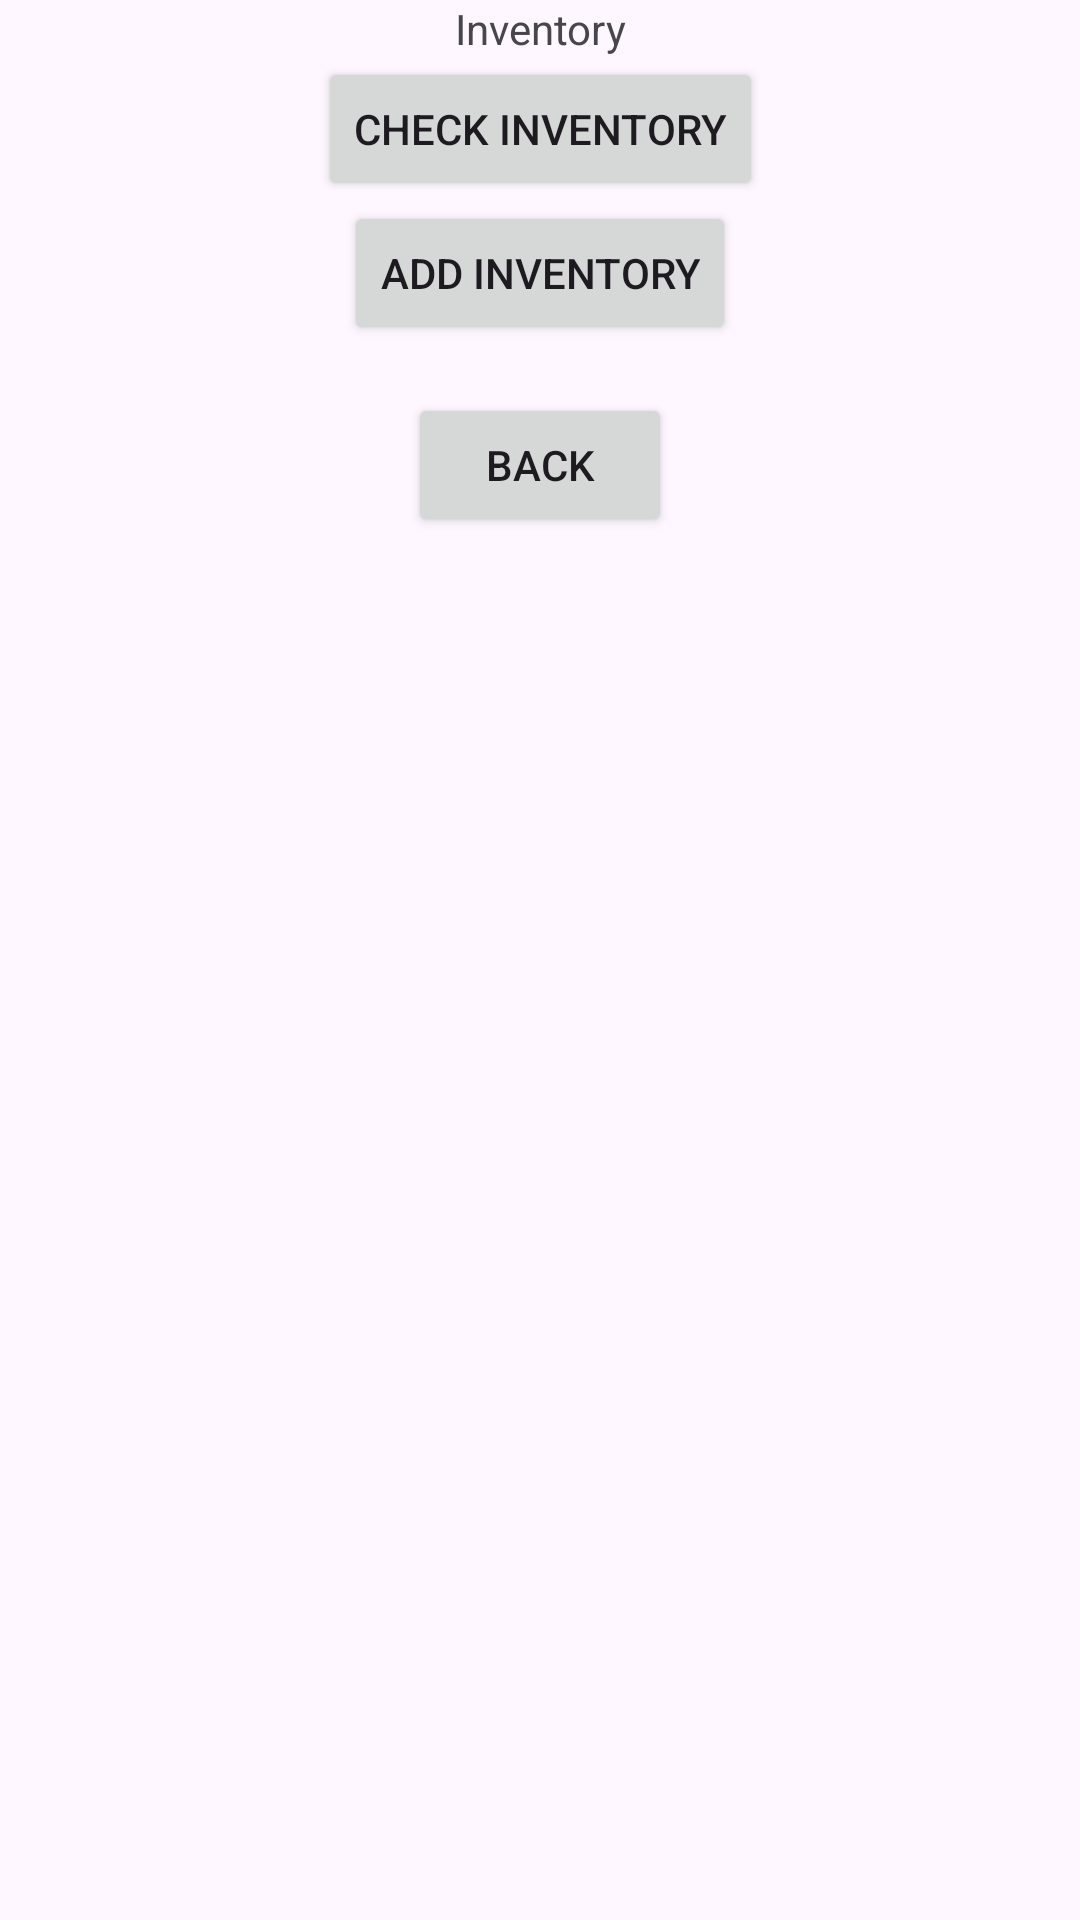

Layout XML and referenced resources for this Android screen:
<!-- AndroidManifest.xml: application theme Theme.Project02 -->
<!-- res/layout/activity_inventory.xml -->
<?xml version="1.0" encoding="utf-8"?>
<androidx.constraintlayout.widget.ConstraintLayout xmlns:android="http://schemas.android.com/apk/res/android"
    xmlns:app="http://schemas.android.com/apk/res-auto"
    xmlns:tools="http://schemas.android.com/tools"
    android:layout_width="match_parent"
    android:layout_height="match_parent"
    tools:context=".InventoryActivity">

    <TextView
        android:id="@+id/inventoryLabel"
        android:layout_width="wrap_content"
        android:layout_height="wrap_content"
        android:text="Inventory"
        app:layout_constraintTop_toTopOf="parent"
        app:layout_constraintStart_toStartOf="parent"
        app:layout_constraintEnd_toEndOf="parent" />

    <Button
        android:id="@+id/checkInventory"
        android:layout_width="wrap_content"
        android:layout_height="wrap_content"
        android:text="Check Inventory"
        app:layout_constraintTop_toBottomOf="@id/inventoryLabel"
        app:layout_constraintStart_toStartOf="parent"
        app:layout_constraintEnd_toEndOf="parent" />

    <Button
        android:id="@+id/addInventory"
        android:layout_width="wrap_content"
        android:layout_height="wrap_content"
        android:text="Add Inventory"
        app:layout_constraintTop_toBottomOf="@id/checkInventory"
        app:layout_constraintStart_toStartOf="parent"
        app:layout_constraintEnd_toEndOf="parent" />

    <Button
        android:id="@+id/backButton"
        android:layout_width="wrap_content"
        android:layout_height="wrap_content"
        android:layout_alignParentStart="true"
        android:layout_margin="16dp"
        android:text="Back"
        app:layout_constraintEnd_toEndOf="parent"
        app:layout_constraintStart_toStartOf="parent"
        app:layout_constraintTop_toBottomOf="@id/addInventory" />

</androidx.constraintlayout.widget.ConstraintLayout>
<!-- resources referenced by this layout -->
<resources>
  <style name="Theme.Project02" parent="Base.Theme.Project02" />
  <style name="Base.Theme.Project02" parent="Theme.Material3.DayNight.NoActionBar">
          
          
      </style>
</resources>
